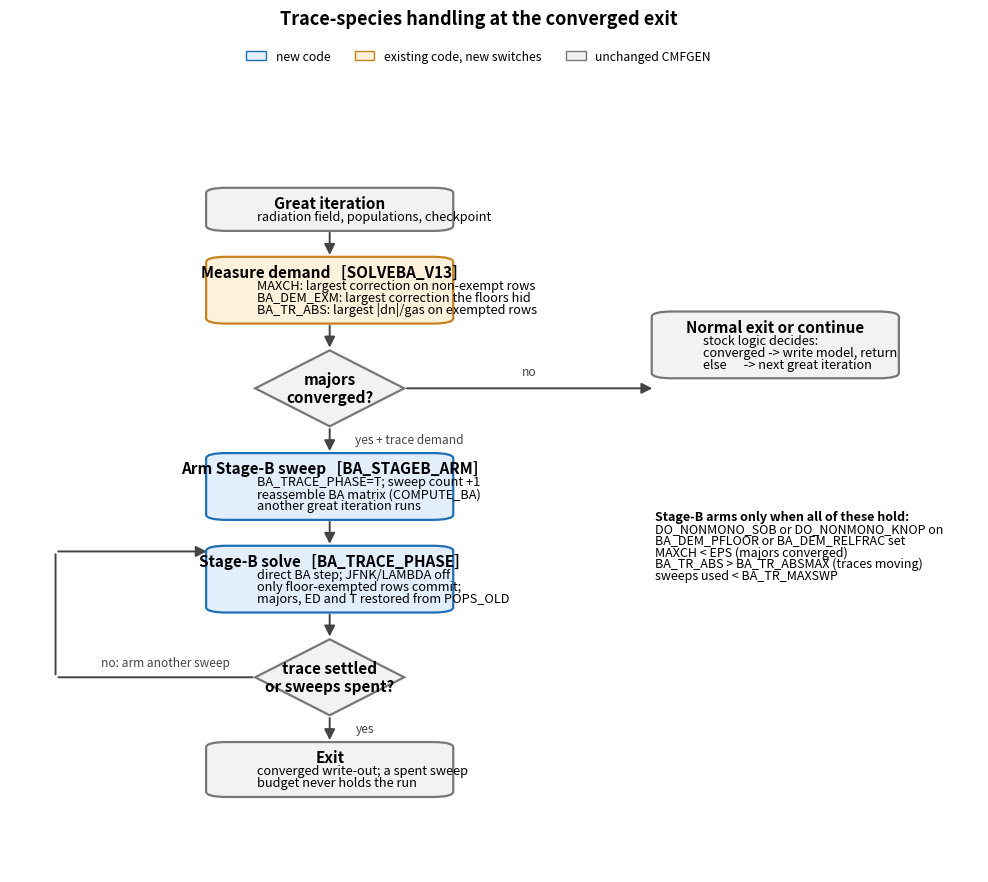

The script that saved this image: (Note: this script raises an exception after producing the figure.)
#!/usr/bin/env python3
"""
End-of-iteration trace-species handling in this CMFGEN fork, drawn as
a flowchart.

The BA_DEM floors exempt dead trace rows from the convergence metric
while their corrections still commit.  When the majors have converged
but the exempted rows are still moving, the run does not exit: it
arms BA_TRACE_PHASE and loops for up to BA_TR_MAXSWP Stage-B sweeps
in which only the exempted rows are updated.

Box colours follow plot_iteration_cycle.py: grey = unchanged CMFGEN,
amber = existing routine with new switches, blue = new code.

Output: stage_b_flow.png (next to this script).
"""

from pathlib import Path

import matplotlib.pyplot as plt
from matplotlib.patches import FancyBboxPatch, FancyArrowPatch, Patch

STYLE = {
    "stock": dict(fc="#f2f2f2", ec="#777777"),
    "mod":   dict(fc="#fdf1dc", ec="#c9821e"),
    "new":   dict(fc="#e2eefb", ec="#1f6fb4"),
}

FS_TITLE = 11
FS_BODY = 9.2
LH_TITLE = 0.34
LH_BODY = 0.265
PAD_V = 0.16
TXT_PAD_L = 0.28
TXT_PAD_R = 0.25
GAP = 0.62
DPI = 160
FIG_W_IN = 12.5
AX_W_FRAC = 0.775


def box_height(lines):
    return PAD_V * 2 + LH_TITLE + LH_BODY * len(lines)


def measure_px(items):
    figm = plt.figure(figsize=(8, 3), dpi=DPI)
    axm = figm.add_axes([0, 0, 1, 1])
    artists = [axm.text(0, 0, t, fontsize=fs, fontweight=w)
               for t, fs, w in items]
    figm.canvas.draw()
    out = {a.get_text(): a.get_window_extent().width for a in artists}
    plt.close(figm)
    return out


def draw_box(ax, xc, y_top, title, lines, kind, width):
    h = box_height(lines)
    st = STYLE[kind]
    ax.add_patch(FancyBboxPatch(
        (xc - width / 2, y_top - h), width, h,
        boxstyle="round,pad=0.02,rounding_size=0.12",
        fc=st["fc"], ec=st["ec"], lw=1.6, zorder=2))
    ax.text(xc, y_top - PAD_V - LH_TITLE / 2, title,
            ha="center", va="center", fontsize=FS_TITLE,
            fontweight="bold", zorder=3)
    y = y_top - PAD_V - LH_TITLE - LH_BODY / 2
    for ln in lines:
        ax.text(xc - width / 2 + TXT_PAD_L, y, ln,
                ha="left", va="center", fontsize=FS_BODY, zorder=3)
        y -= LH_BODY
    return y_top - h, h


def draw_diamond(ax, xc, yc, w, h, text):
    ax.add_patch(plt.Polygon(
        [(xc, yc + h / 2), (xc + w / 2, yc), (xc, yc - h / 2),
         (xc - w / 2, yc)],
        fc="#f2f2f2", ec="#777777", lw=1.6, zorder=2))
    ax.text(xc, yc, text, ha="center", va="center",
            fontsize=FS_TITLE, fontweight="bold", zorder=3)


def arrow(ax, x0, y0, x1, y1, label=None, lx=None, ly=None,
          colour="#444444"):
    ax.add_patch(FancyArrowPatch(
        (x0, y0), (x1, y1), arrowstyle="-|>", mutation_scale=16,
        lw=1.4, color=colour, zorder=1))
    if label:
        ax.text(lx if lx is not None else x0 + 0.15,
                ly if ly is not None else (y0 + y1) / 2,
                label, fontsize=8.6, color=colour, va="center")


MAIN = [
    dict(kind="stock", title="Great iteration",
         lines=[
             "radiation field, populations, checkpoint",
         ]),
    dict(kind="mod", title="Measure demand   [SOLVEBA_V13]",
         lines=[
             "MAXCH: largest correction on non-exempt rows",
             "BA_DEM_EXM: largest correction the floors hid",
             "BA_TR_ABS: largest |dn|/gas on exempted rows",
         ]),
]

DEC1 = "majors\nconverged?"
SIDE = dict(kind="stock", title="Normal exit or continue",
            lines=[
                "stock logic decides:",
                "converged -> write model, return",
                "else      -> next great iteration",
            ])

ARM = dict(kind="new", title="Arm Stage-B sweep   [BA_STAGEB_ARM]",
           lines=[
               "BA_TRACE_PHASE=T; sweep count +1",
               "reassemble BA matrix (COMPUTE_BA)",
               "another great iteration runs",
           ])

SOLVE = dict(kind="new", title="Stage-B solve   [BA_TRACE_PHASE]",
             lines=[
                 "direct BA step; JFNK/LAMBDA off",
                 "only floor-exempted rows commit;",
                 "majors, ED and T restored from POPS_OLD",
             ])

DEC2 = "trace settled\nor sweeps spent?"

EXIT = dict(kind="stock", title="Exit",
            lines=[
                "converged write-out; a spent sweep",
                "budget never holds the run",
            ])

TRIGGER = [
    "Stage-B arms only when all of these hold:",
    "DO_NONMONO_SOB or DO_NONMONO_KNOP on",
    "BA_DEM_PFLOOR or BA_DEM_RELFRAC set",
    "MAXCH < EPS (majors converged)",
    "BA_TR_ABS > BA_TR_ABSMAX (traces moving)",
    "sweeps used < BA_TR_MAXSWP",
]

# ---------------------------------------------------------------
# Measure text so the canvas fits the widest box.
# ---------------------------------------------------------------
items = []
for b in MAIN + [SIDE, ARM, SOLVE, EXIT]:
    items.append((b["title"], FS_TITLE, "bold"))
    items += [(ln, FS_BODY, "normal") for ln in b["lines"]]
for t in [DEC1, DEC2] + TRIGGER:
    for ln in t.split("\n"):
        items.append((ln, FS_TITLE, "bold"))

px = measure_px(items)
aw_px = FIG_W_IN * DPI * AX_W_FRAC
wbox_px = max(px.values())

S = (0.6 + TXT_PAD_L + TXT_PAD_R + 0.3) / (1.0 - wbox_px / aw_px)
BOX_W = wbox_px * S / aw_px + TXT_PAD_L + TXT_PAD_R
# Keep the side column clear of the main column.
min_sep = BOX_W + 1.2
if S * 0.46 < min_sep:
    S = min_sep / 0.46
X_MAIN = S * 0.33
X_SIDE = S * 0.79
XLIM = S

fig_h = 17.0
fig, ax = plt.subplots(figsize=(FIG_W_IN, fig_h * 0.58))
ax.set_xlim(0, XLIM)
ax.set_ylim(0, fig_h)
ax.axis("off")

fig.suptitle("Trace-species handling at the converged exit",
             fontsize=13, fontweight="bold", y=0.985)

handles = [Patch(fc=STYLE["new"]["fc"], ec=STYLE["new"]["ec"],
                 label="new code"),
           Patch(fc=STYLE["mod"]["fc"], ec=STYLE["mod"]["ec"],
                 label="existing code, new switches"),
           Patch(fc=STYLE["stock"]["fc"], ec=STYLE["stock"]["ec"],
                 label="unchanged CMFGEN")]
fig.legend(handles=handles, loc="upper center", ncol=3,
           bbox_to_anchor=(0.5, 0.955), frameon=False, fontsize=8.8,
           handlelength=1.6)

y = fig_h - 1.7

bounds = []
for b in MAIN:
    yb, h = draw_box(ax, X_MAIN, y, b["title"], b["lines"],
                     b["kind"], BOX_W)
    bounds.append((yb, h))
    if len(bounds) > 1:
        arrow(ax, X_MAIN, bounds[-2][0], X_MAIN, y)
    y = yb - GAP

dec_h = 1.7
dec_w = BOX_W * 0.62
d1_yc = y - dec_h / 2
draw_diamond(ax, X_MAIN, d1_yc, dec_w, dec_h, DEC1)
arrow(ax, X_MAIN, bounds[-1][0], X_MAIN, d1_yc + dec_h / 2)

# Side box: normal exit/continue for the "no" branch.
yb_side, h_side = draw_box(ax, X_SIDE, y + dec_h / 2, SIDE["title"],
                           SIDE["lines"], SIDE["kind"], BOX_W)
arrow(ax, X_MAIN + dec_w / 2, d1_yc, X_SIDE - BOX_W / 2, d1_yc)
ax.text((X_MAIN + dec_w / 2 + X_SIDE - BOX_W / 2) / 2, d1_yc + 0.3,
        "no", fontsize=8.6, color="#444444", ha="center")

y = d1_yc - dec_h / 2 - GAP
yb_arm, h_arm = draw_box(ax, X_MAIN, y, ARM["title"], ARM["lines"],
                         ARM["kind"], BOX_W)
arrow(ax, X_MAIN, d1_yc - dec_h / 2, X_MAIN, y,
      label="yes + trace demand", lx=X_MAIN + 0.15)

y = yb_arm - GAP
yb_sol, h_sol = draw_box(ax, X_MAIN, y, SOLVE["title"],
                         SOLVE["lines"], SOLVE["kind"], BOX_W)
arrow(ax, X_MAIN, yb_arm, X_MAIN, y)

d2_yc = yb_sol - GAP - dec_h / 2
draw_diamond(ax, X_MAIN, d2_yc, dec_w, dec_h, DEC2)
arrow(ax, X_MAIN, yb_sol, X_MAIN, d2_yc + dec_h / 2)

y = d2_yc - dec_h / 2 - GAP
yb_exit, h_exit = draw_box(ax, X_MAIN, y, EXIT["title"],
                           EXIT["lines"], EXIT["kind"], BOX_W)
arrow(ax, X_MAIN, d2_yc - dec_h / 2, X_MAIN, y,
      label="yes", lx=X_MAIN + 0.15)

# Loop-back for "no" on the second decision: re-arm Stage-B.
x_loop = X_MAIN - BOX_W / 2 - 0.9
arm_mid = yb_arm - h_arm / 2
ax.add_patch(FancyArrowPatch(
    (X_MAIN - dec_w / 2, d2_yc), (x_loop, d2_yc),
    arrowstyle="-", lw=1.4, color="#444444"))
ax.add_patch(FancyArrowPatch(
    (x_loop, d2_yc), (x_loop, arm_mid),
    arrowstyle="-", lw=1.4, color="#444444"))
ax.add_patch(FancyArrowPatch(
    (x_loop, arm_mid), (X_MAIN - BOX_W / 2, arm_mid),
    arrowstyle="-|>", mutation_scale=16, lw=1.4, color="#444444"))
ax.text(X_MAIN - dec_w / 2 - 0.15, d2_yc + 0.25,
        "no: arm another sweep", fontsize=8.6, color="#444444",
        ha="right")

# Trigger-condition note in the right column, beside the Stage-B
# boxes.
note_x = X_SIDE - BOX_W / 2
note_y = yb_arm + 0.2
ax.text(note_x, note_y, TRIGGER[0],
        fontsize=9.0, fontweight="bold", va="top")
for ln in TRIGGER[1:]:
    note_y -= LH_BODY
    ax.text(note_x, note_y, ln, fontsize=9.0, va="top")

out = Path(__file__).with_name("stage_b_flow.png")
fig.savefig(out, dpi=DPI, bbox_inches="tight")
print(f"wrote {out}")
